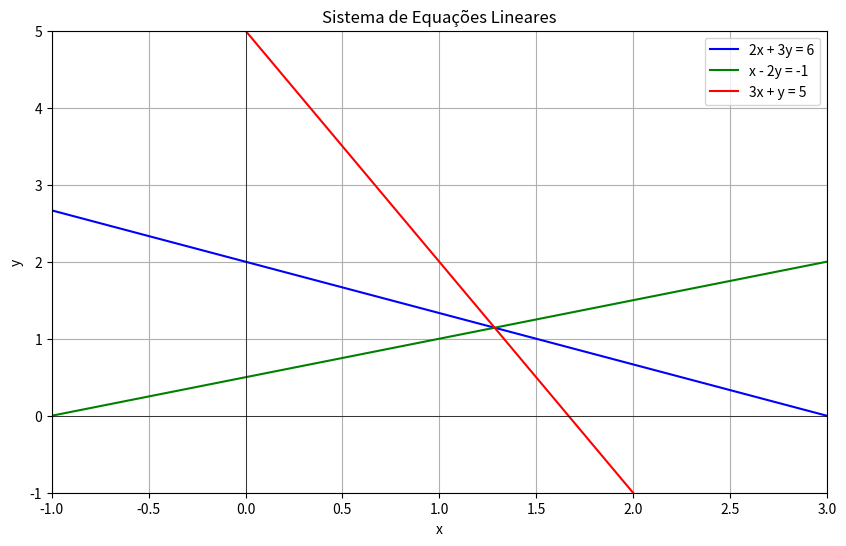

Here is the Python script that generated this plot:
import numpy as np
import matplotlib.pyplot as plt

def eq1(x):
    return (6 - 2 * x) / 3  

def eq2(x):
    return (x + 1) / 2    

def eq3(x):
    return 5 - 3 * x   

x_values = np.linspace(-1, 3, 400) 

y1_values = eq1(x_values)
y2_values = eq2(x_values)
y3_values = eq3(x_values)

plt.figure(figsize=(10, 6))

plt.plot(x_values, y1_values, label='2x + 3y = 6', color='blue')
plt.plot(x_values, y2_values, label='x - 2y = -1', color='green')
plt.plot(x_values, y3_values, label='3x + y = 5', color='red')

plt.xlim(-1, 3)
plt.ylim(-1, 5)
plt.axhline(0, color='black', lw=0.5)
plt.axvline(0, color='black', lw=0.5)
plt.grid()
plt.title('Sistema de Equações Lineares')
plt.xlabel('x')
plt.ylabel('y')
plt.legend()
plt.show()
